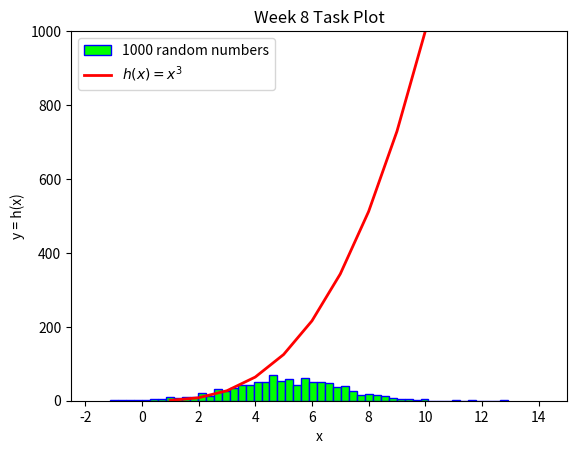

The script that saved this image:
# plottask.py
# This program will display a histogram of a normal distribution of 1000 values with a mean of 5 and a 
# standard deviation (SD) of 2. It will also define the function h(x)=x**3 in the range 0 to 10 
# and will plot both plots on the same set of axes.
# The plottask image is saved as the file plottask.png
# Author: Orla Woods

# Step 1: Import modules
import numpy as np
import matplotlib.pyplot as plt

# Step 2: 
# ask numpy to generate 1000 values which are normally distributed, have a mean of 5 and a SD of 2
# looking at Week 8 lactures, and https://realpython.com/numpy-random-normal/ and 
# https://numpy.org/doc/2.1/reference/random/generated/numpy.random.normal.html as well as
# https://pynative.com/python-get-random-float-numbers/#:~:text=Use%20the%20round()%20function,precision%20to%20two%20decimal%20places.
# to look at defining decimal places when randomly generating numbers (I had the 2 outside the round function
# but this cleared it up), I write:

# Randomly generate numbers for use in the histogram
np.random.seed(1) # from Week 8 lectures, use a seed so the numbers generated are the same each time 
# the program is run.
numbers = np.random.normal(loc=5, scale=2, size=1000) # random generation of 1000 numbers with
# mean (loc) of 5, SD (scale) of 2.

# Santiy check:
# print(numbers) # When it worked, plot the histogram:

# Step 3: write a function h(x)=X**3 in the range 0,10

# Define x as an array of numbers 1-10, inclusive
# https://numpy.org/doc/2.1/reference/generated/numpy.arange.html#numpy-arange
x = np.arange(1, 11) # starting at 1 but not including 11
# print(x) sanity check

# Step 4: define the function for the second plot
hx = x**3 
# print(hx) sanity check

# Step 5: Plot the histogram of random numbers
# Looking at https://numpy.org/doc/2.2/reference/generated/numpy.histogram.html to edit plot features.
plt.hist(numbers, bins = 50, color = "lime", edgecolor = "blue", linewidth = 1, linestyle = "-", label = "1000 random numbers") 
# large number of bins makes a smoother histogram

# Step 6: Plot the function h(x)=x**3 on the same plot
plt.plot(x, hx, linewidth = 2, color = "red", label = "$h(x) = x^3$") # $ is LaTex to get superscript 
# [redacted]

# Step 7: define the plot features to make it look nice
# https://matplotlib.org/stable/gallery/subplots_axes_and_figures/shared_axis_demo.html#sphx-glr-gallery-subplots-axes-and-figures-shared-axis-demo-py
plt.xlim(-2.5, 15)
plt.ylim(0, 1000)
plt.title("Week 8 Task Plot")
plt.xlabel("x")
plt.ylabel("y = h(x)")
plt.legend()

# Step 8: Show
plt.show() # comment this out to save, and then comment save below out and show again.

# Save figure to file
# plt.savefig("plottask.png")

# I really enjoyed this task and was much more comfortable with it than the moby-dick task. The python script
# required to run this task seems much more intuitive to me